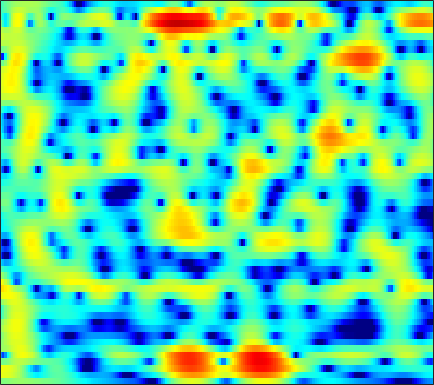

The data file committed next to this chart (first rows):
0.019141, -0.0013762, 0.054699, 0.17338, 0.28269, 0.43364, 0.57098, 0.65099, 0.72086, 0.74178, 0.71745, 0.67949, 0.61044, 0.52483, 0.45319, 0.35154, 0.24772, 0.16879, 0.06574, -0.036361, -0.13842, -0.21878, -0.33544, -0.46578
3.571, 3.519, 3.407, 3.237, 3.066, 2.77, 2.382, 2.024, 1.45, 0.7599, -0.04895, -0.73, -1.719, -2.756, -3.506, -4.347, -4.842, -4.919, -4.651, -4.1, -3.442, -2.954, -2.373, -1.908
3.826, 3.803, 3.717, 3.572, 3.416, 3.131, 2.742, 2.366, 1.732, 0.9183, -0.1136, -1.051, -2.551, -4.355, -5.851, -7.71, -8.582, -8.19, -6.781, -5.207, -3.856, -3.039, -2.2, -1.617
-0.409, -0.4306, -0.2135, 0.2241, 0.622, 1.142, 1.572, 1.802, 1.968, 1.976, 1.835, 1.641, 1.288, 0.8637, 0.5282, 0.09697, -0.2835, -0.5174, -0.7543, -0.9188, -1.027, -1.088, -1.154, -1.225
-8.765, -11.11, -8.173, -3.988, -1.679, 0.5411, 2.058, 2.852, 3.56, 3.937, 4.051, 3.975, 3.68, 3.177, 2.667, 1.808, 0.7432, -0.1871, -1.603, -3.174, -4.758, -5.735, -6.389, -6.173
0.7485, 0.8829, 1.184, 1.611, 1.99, 2.517, 3.004, 3.296, 3.55, 3.607, 3.469, 3.234, 2.74, 2.028, 1.347, 0.217, -1.198, -2.472, -4.491, -6.904, -9.585, -11.35, -12.21, -11.13
0.327, 0.8959, 1.592, 2.186, 2.549, 2.922, 3.171, 3.278, 3.319, 3.219, 2.972, 2.685, 2.167, 1.503, 0.9184, 0.03098, -0.96, -1.754, -2.838, -3.908, -4.909, -5.595, -6.401, -7.077
-0.1814, 0.69, 1.641, 2.397, 2.847, 3.287, 3.543, 3.619, 3.579, 3.374, 3.013, 2.64, 2.012, 1.24, 0.5808, -0.3821, -1.409, -2.2, -3.24, -4.218, -5.102, -5.697, -6.428, -7.13
0.8821, 1.569, 2.353, 2.978, 3.354, 3.734, 3.959, 4.007, 3.902, 3.598, 3.09, 2.568, 1.68, 0.5459, -0.4726, -2.075, -3.957, -5.54, -7.754, -9.655, -10.53, -10.38, -9.643, -8.858
0.2217, 0.964, 1.887, 2.67, 3.142, 3.609, 3.9, 3.996, 3.944, 3.68, 3.192, 2.673, 1.768, 0.5863, -0.5086, -2.291, -4.513, -6.55, -9.808, -13.16, -13.87, -12.33, -9.922, -8.081
-2.807, -1.453, 0.03925, 1.252, 1.982, 2.701, 3.149, 3.333, 3.399, 3.273, 2.952, 2.587, 1.951, 1.16, 0.4781, -0.5179, -1.559, -2.323, -3.236, -3.943, -4.35, -4.473, -4.433, -4.238
-2.965, -1.562, -0.06942, 1.067, 1.737, 2.405, 2.828, 2.998, 3.041, 2.898, 2.593, 2.27, 1.733, 1.109, 0.6001, -0.1158, -0.8287, -1.34, -1.966, -2.498, -2.909, -3.13, -3.32, -3.401
0.1888, 0.9846, 1.933, 2.644, 2.998, 3.286, 3.408, 3.382, 3.18, 2.789, 2.244, 1.746, 0.9754, 0.1131, -0.5559, -1.447, -2.291, -2.876, -3.567, -4.18, -4.737, -5.084, -5.405, -5.503
3.538, 3.87, 4.145, 4.269, 4.263, 4.1, 3.789, 3.465, 2.912, 2.207, 1.308, 0.4754, -0.8891, -2.573, -4.002, -5.942, -7.456, -8.019, -8.14, -8.176, -8.727, -9.723, -12.01, -14.94
5.552, 5.36, 4.838, 4.12, 3.534, 2.666, 1.757, 1.152, 0.519, 0.01905, -0.588, -1.216, -2.47, -4.451, -6.655, -11.05, -16.81, -15.39, -10.64, -8.044, -6.889, -6.726, -7.076, -7.349
4.3, 3.586, 2.349, 0.6004, -1.136, -4.127, -8.075, -10.89, -10.06, -6.873, -4.625, -3.577, -2.805, -2.561, -2.616, -2.781, -2.817, -2.667, -2.238, -1.702, -1.149, -0.7551, -0.2694, 0.2203
1.132, 0.3558, -0.7847, -2.251, -3.576, -5.468, -7.344, -8.254, -7.923, -6.407, -4.756, -3.664, -2.519, -1.655, -1.153, -0.6339, -0.2233, 0.05002, 0.3796, 0.7013, 0.9804, 1.183, 1.444, 1.684
-1.756, -2.384, -3.097, -3.602, -3.893, -4.137, -4.146, -3.96, -3.527, -2.892, -2.125, -1.527, -0.7733, -0.115, 0.3233, 0.8055, 1.176, 1.391, 1.593, 1.722, 1.779, 1.777, 1.726, 1.634
-5.846, -6.867, -7.758, -7.608, -6.971, -5.811, -4.497, -3.519, -2.316, -1.226, -0.24, 0.4094, 1.168, 1.79, 2.155, 2.518, 2.741, 2.817, 2.802, 2.649, 2.386, 2.11, 1.646, 1.091
-11.36, -15.65, -33.34, -18.4, -13, -8.618, -5.528, -3.748, -1.781, -0.1701, 1.127, 1.911, 2.749, 3.365, 3.675, 3.905, 3.93, 3.817, 3.512, 3.02, 2.361, 1.767, 0.8375, -0.2696
-9.513, -10.72, -11.61, -10.79, -9.412, -7.088, -4.621, -2.938, -0.9559, 0.7237, 2.058, 2.865, 3.674, 4.185, 4.39, 4.418, 4.169, 3.803, 3.082, 2.123, 0.9441, -0.03178, -1.385, -2.726
-12.03, -16.63, -25.42, -15.06, -10.63, -6.513, -3.543, -1.772, 0.2271, 1.801, 3.016, 3.725, 4.398, 4.755, 4.823, 4.634, 4.104, 3.47, 2.251, 0.5707, -1.699, -3.842, -7.168, -9.802
-6.761, -7.373, -7.609, -6.614, -5.389, -3.515, -1.726, -0.5322, 0.8726, 2.018, 2.93, 3.45, 3.921, 4.152, 4.15, 3.907, 3.371, 2.755, 1.598, 0.001986, -2.117, -4.133, -7.268, -9.592
-4.601, -4.383, -3.838, -3.268, -2.693, -1.848, -1.021, -0.3743, 0.3907, 1.058, 1.614, 1.938, 2.246, 2.407, 2.426, 2.312, 2.038, 1.726, 1.187, 0.5145, -0.2254, -0.7748, -1.398, -1.764
-4.705, -4.067, -3.256, -2.605, -2.179, -1.676, -1.248, -0.9352, -0.576, -0.2406, 0.05263, 0.2412, 0.4678, 0.6181, 0.6885, 0.7252, 0.7003, 0.6534, 0.5891, 0.5174, 0.4722, 0.4728, 0.5174, 0.613
-4.074, -3.245, -2.589, -2.109, -1.927, -1.894, -1.942, -2.079, -2.213, -2.232, -2.121, -1.945, -1.663, -1.418, -1.287, -1.198, -1.169, -1.131, -1, -0.6726, -0.164, 0.3037, 0.9774, 1.625
-1.941, -1.464, -1.103, -1.175, -1.479, -2.252, -3.513, -4.737, -6.502, -7.633, -7.148, -6.1, -4.778, -3.883, -3.613, -3.799, -4.547, -5.349, -6.147, -5.507, -3.467, -1.743, 0.3118, 1.946
-0.5514, -0.3249, -0.2045, -0.535, -1.065, -2.254, -4.209, -6.287, -10.6, -15.43, -12.18, -8.888, -6.101, -4.705, -4.346, -4.725, -6.232, -8.333, -12.55, -11.68, -6.123, -2.991, -0.004664, 2.085
-1.325, -1.053, -0.9397, -1.026, -1.257, -1.787, -2.489, -3.096, -3.813, -4.256, -4.204, -3.954, -3.47, -3.062, -2.873, -2.805, -2.884, -2.937, -2.777, -2.199, -1.166, -0.2417, 1.013, 2.138
-2.658, -2.324, -2.1, -1.91, -1.856, -1.841, -1.885, -1.953, -1.994, -2.033, -2.015, -1.977, -1.9, -1.798, -1.721, -1.602, -1.432, -1.26, -0.9151, -0.4398, 0.1498, 0.6402, 1.306, 1.921
-3.82, -3.64, -3.259, -2.935, -2.651, -2.25, -1.885, -1.623, -1.378, -1.187, -1.123, -1.119, -1.201, -1.345, -1.466, -1.588, -1.595, -1.479, -1.164, -0.6465, -0.01538, 0.5035, 1.183, 1.784
-5.478, -5.653, -5.541, -4.972, -4.249, -3.114, -2.021, -1.302, -0.6058, -0.1799, -0.04611, -0.1518, -0.5532, -1.272, -1.981, -3.058, -3.99, -4.258, -3.76, -2.549, -1.102, -0.09173, 1.068, 1.986
-8.449, -11.1, -16.24, -12.86, -8.507, -4.538, -1.871, -0.486, 0.8186, 1.534, 1.782, 1.611, 0.946, -0.357, -1.887, -5.104, -11.28, -25.91, -12.06, -5.364, -1.873, -0.1636, 1.417, 2.46
-6.029, -6.728, -7.467, -6.451, -4.76, -2.523, -0.4875, 0.6222, 1.819, 2.543, 2.86, 2.83, 2.437, 1.665, 0.855, -0.4109, -1.604, -2.109, -1.976, -1.153, -0.1631, 0.4882, 1.135, 1.485
-3.164, -2.906, -2.498, -1.849, -1.255, -0.3344, 0.5851, 1.268, 2.003, 2.562, 2.876, 2.982, 2.892, 2.6, 2.27, 1.745, 1.182, 0.7601, 0.3013, -0.09073, -0.4106, -0.6355, -0.9284, -1.278
-1.906, -1.733, -1.302, -0.8837, -0.4991, 0.1416, 0.8137, 1.381, 2.042, 2.625, 3.058, 3.253, 3.354, 3.231, 2.998, 2.491, 1.79, 1.132, 0.08156, -1.131, -2.436, -3.388, -4.448, -5.064
-1.71, -1.884, -2.166, -2.209, -1.997, -1.345, -0.3421, 0.4727, 1.602, 2.6, 3.406, 3.831, 4.172, 4.217, 4.047, 3.526, 2.64, 1.722, 0.03881, -2.245, -5.409, -8.665, -14.23, -14.78
-3.274, -4.493, -6.896, -9.497, -10.41, -8.32, -4.879, -2.643, -0.1734, 1.7, 3.113, 3.905, 4.599, 4.918, 4.911, 4.578, 3.837, 3.007, 1.504, -0.4996, -3.053, -5.189, -7.785, -8.61
-4.903, -6.452, -9.215, -12.09, -13.28, -11.02, -7.155, -4.736, -1.887, 0.3307, 2.045, 3.039, 3.998, 4.569, 4.754, 4.693, 4.299, 3.786, 2.862, 1.677, 0.3163, -0.7564, -2.167, -3.471
-5.466, -6.736, -8.564, -9.749, -9.912, -8.775, -6.546, -4.762, -2.362, -0.2859, 1.393, 2.415, 3.442, 4.133, 4.429, 4.548, 4.395, 4.087, 3.485, 2.652, 1.625, 0.7296, -0.6243, -2.227
-5.357, -7.376, -11.09, -18.91, -33.48, -13.93, -7.991, -5.146, -2.35, -0.2541, 1.327, 2.268, 3.196, 3.81, 4.087, 4.234, 4.142, 3.934, 3.475, 2.822, 1.985, 1.244, 0.09645, -1.267
-2.581, -3.466, -4.577, -5.41, -5.492, -4.681, -3.186, -1.988, -0.5335, 0.7121, 1.696, 2.247, 2.805, 3.128, 3.247, 3.258, 3.099, 2.902, 2.503, 1.98, 1.328, 0.7486, -0.1263, -1.102
0.3229, 0.2304, 0.07235, 0.01411, 0.1062, 0.3527, 0.7028, 1.042, 1.44, 1.776, 2.007, 2.081, 2.07, 1.949, 1.794, 1.522, 1.213, 0.9506, 0.582, 0.1748, -0.2937, -0.7011, -1.336, -2.066
2.185, 2.387, 2.571, 2.727, 2.809, 2.881, 2.884, 2.828, 2.684, 2.392, 1.952, 1.546, 0.8512, 0.07216, -0.5384, -1.308, -1.907, -2.233, -2.462, -2.571, -2.672, -2.785, -3.081, -3.58
3.036, 3.447, 3.918, 4.213, 4.305, 4.298, 4.135, 3.864, 3.342, 2.586, 1.559, 0.5963, -0.9727, -2.921, -4.595, -6.904, -8.62, -8.819, -7.936, -6.695, -5.695, -5.205, -4.885, -4.972
2.958, 3.634, 4.282, 4.673, 4.828, 4.818, 4.567, 4.225, 3.497, 2.48, 1.125, -0.1755, -2.329, -5.12, -7.864, -13.05, -21.21, -19.66, -13.28, -9.846, -7.841, -6.909, -6.173, -5.88
2.705, 3.382, 4.004, 4.442, 4.649, 4.71, 4.496, 4.17, 3.471, 2.443, 1.074, -0.172, -2.084, -4.249, -5.915, -7.902, -9.292, -9.619, -9.319, -8.571, -7.725, -7.194, -6.713, -6.486
2.455, 2.791, 3.39, 3.974, 4.318, 4.633, 4.692, 4.507, 3.979, 3.063, 1.748, 0.4841, -1.543, -3.962, -5.933, -8.444, -9.996, -10.1, -9.344, -8.315, -7.494, -7.111, -6.943, -7.182
-0.5679, -0.5687, 0.8027, 2.502, 3.576, 4.679, 5.321, 5.455, 5.246, 4.59, 3.453, 2.248, 0.07508, -2.876, -5.962, -12.27, -23, -15.62, -9.96, -7.293, -6.095, -5.825, -6.216, -7.525
-12.3, -12.66, -4.304, -0.06005, 1.92, 3.64, 4.656, 5.051, 5.134, 4.81, 4.087, 3.333, 1.987, 0.3551, -0.9738, -2.62, -3.727, -4.019, -3.946, -3.707, -3.68, -3.906, -4.622, -5.817
-0.3368, -0.5196, 0.05378, 1.005, 1.746, 2.555, 3.111, 3.377, 3.48, 3.311, 2.917, 2.491, 1.802, 1.007, 0.4041, -0.385, -1.053, -1.463, -1.927, -2.354, -2.793, -3.175, -3.769, -4.439
1.992, 1.865, 1.819, 1.933, 2.077, 2.29, 2.437, 2.471, 2.439, 2.27, 1.987, 1.684, 1.24, 0.7587, 0.3871, -0.1027, -0.5783, -0.9289, -1.373, -1.827, -2.305, -2.683, -3.229, -3.818
2.605, 2.42, 2.212, 2.15, 2.168, 2.244, 2.306, 2.277, 2.142, 1.9, 1.538, 1.228, 0.7796, 0.3562, 0.07612, -0.219, -0.4776, -0.6803, -0.9686, -1.295, -1.706, -2.068, -2.6, -3.211
2.2, 1.654, 1.342, 1.454, 1.747, 2.211, 2.6, 2.765, 2.67, 2.235, 1.481, 0.7998, -0.154, -0.8457, -1.039, -0.9079, -0.5744, -0.3532, -0.2634, -0.4298, -0.8113, -1.202, -1.77, -2.327
-0.3327, -2.839, -5.106, -2.952, -0.4354, 2.12, 3.662, 4.276, 4.415, 3.743, 2.189, 0.246, -3.851, -9.207, -8.06, -3.369, -0.5516, 0.5896, 1.197, 0.9305, -0.01866, -1.048, -2.553, -3.325
-2.129, -3.869, -5.178, -3.238, -0.8608, 1.667, 3.291, 3.949, 4.251, 3.869, 2.796, 1.541, -0.5138, -2.146, -2.121, -0.7858, 0.5345, 1.093, 1.14, 0.311, -1.622, -4.123, -10.24, -20.65
-2.361, -1.872, -1.296, -0.5346, 0.1363, 1.015, 1.749, 2.149, 2.426, 2.432, 2.196, 1.909, 1.514, 1.201, 1.076, 1.023, 0.9804, 0.8728, 0.4827, -0.2126, -1.23, -2.141, -3.252, -3.829
-2.268, -1.693, -1.07, -0.5119, -0.1448, 0.313, 0.711, 0.9737, 1.22, 1.375, 1.459, 1.485, 1.476, 1.456, 1.427, 1.359, 1.246, 1.108, 0.8426, 0.4623, 0.01034, -0.3426, -0.7957, -1.173
